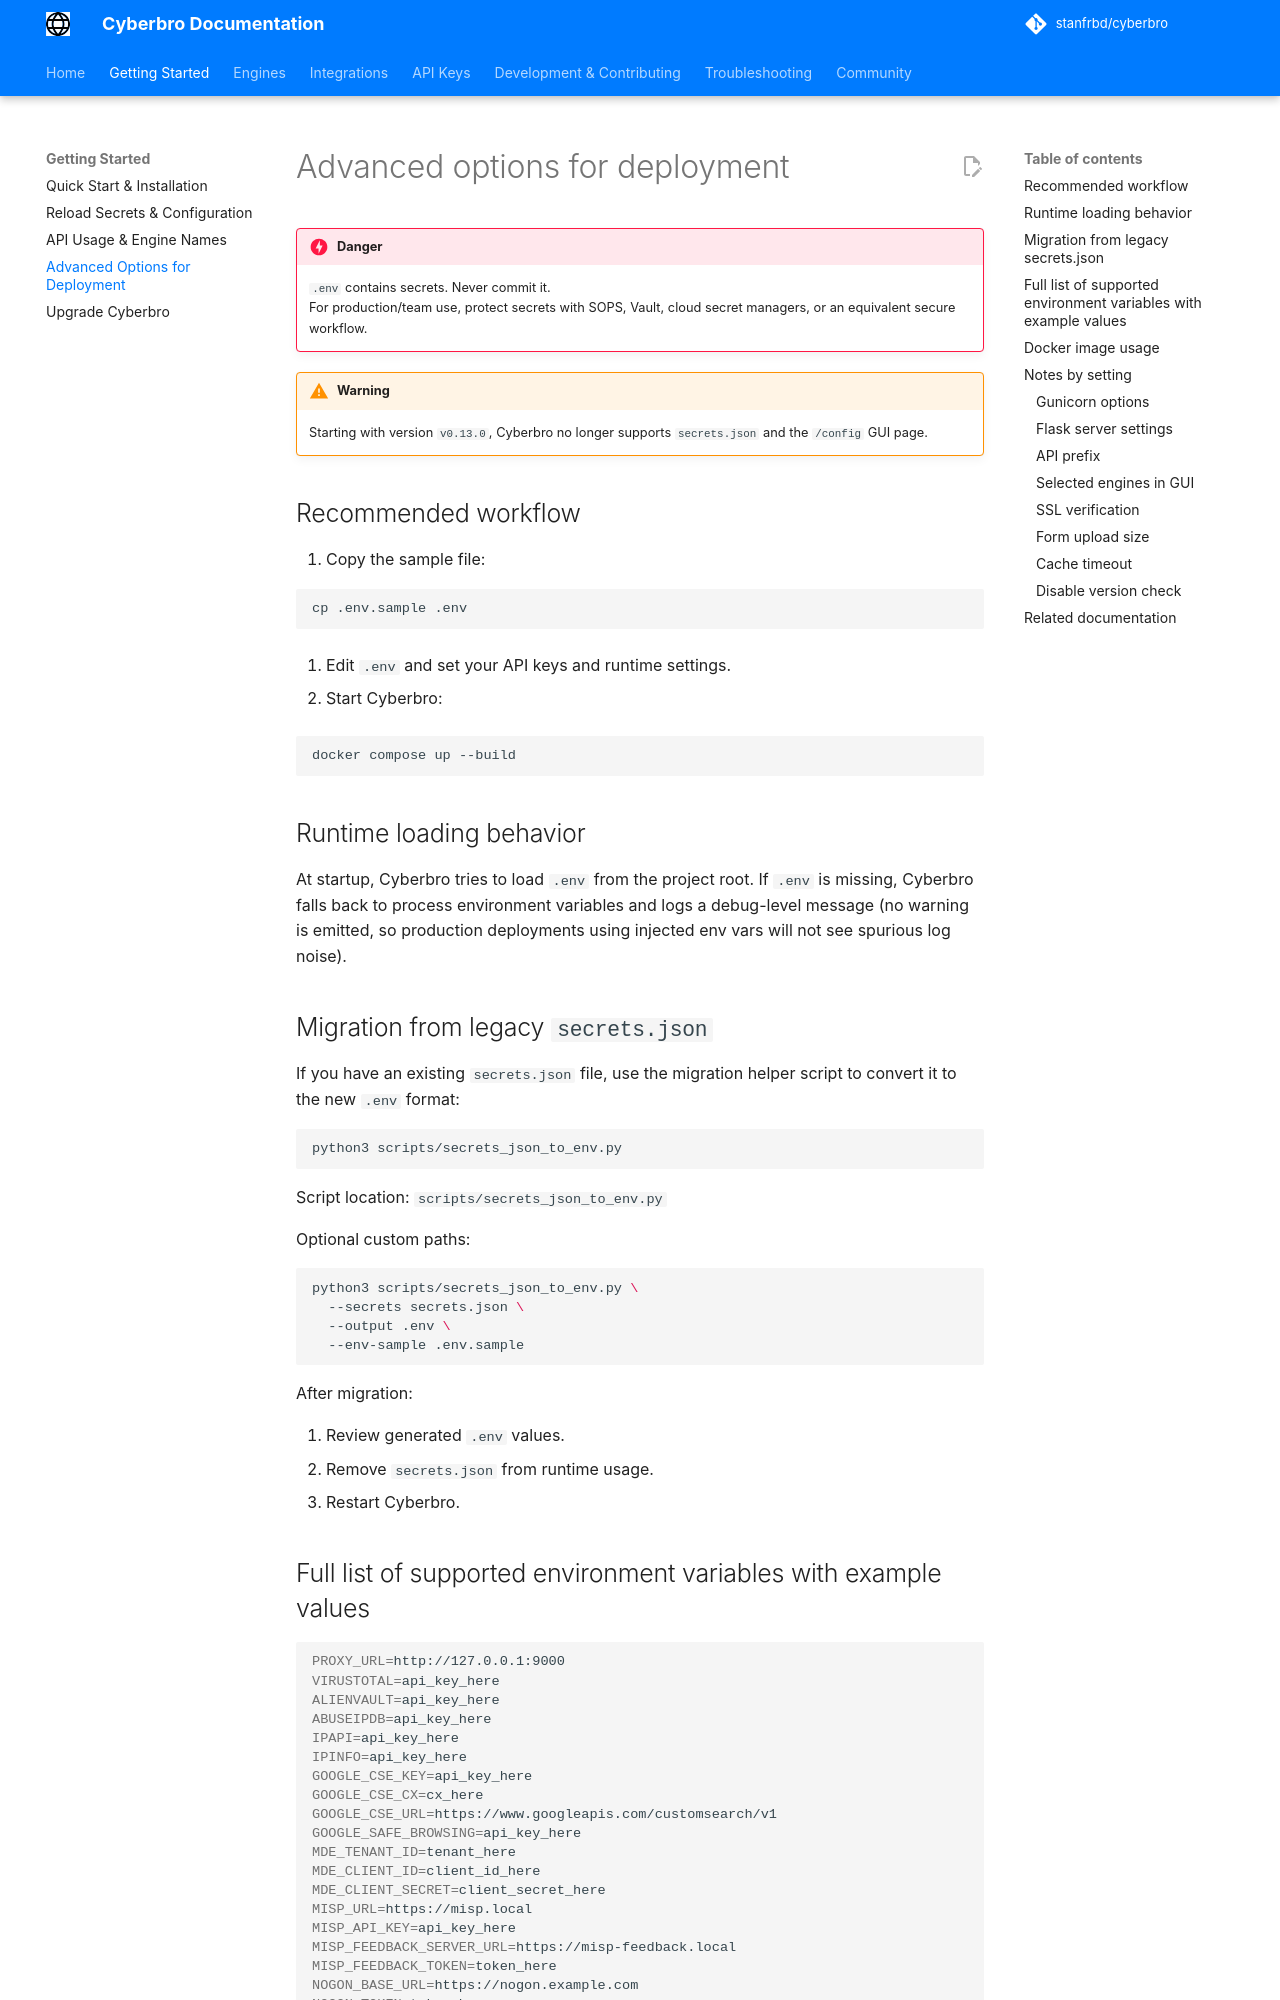

repository: stanfrbd/cyberbro · page: quick-start/Advanced-options-for-deployment/index.html · generator: mkdocs

# Advanced options for deployment

!!! danger
    `.env` contains secrets. Never commit it.  
    For production/team use, protect secrets with SOPS, Vault, cloud secret managers, or an equivalent secure workflow.

!!! warning
    Starting with version `v0.13.0`, Cyberbro no longer supports `secrets.json` and the `/config` GUI page.

## Recommended workflow

1. Copy the sample file:

```bash
cp .env.sample .env
```

2. Edit `.env` and set your API keys and runtime settings.

3. Start Cyberbro:

```bash
docker compose up --build
```

## Runtime loading behavior

At startup, Cyberbro tries to load `.env` from the project root.
If `.env` is missing, Cyberbro falls back to process environment variables and logs a debug-level message (no warning is emitted, so production deployments using injected env vars will not see spurious log noise).

## Migration from legacy `secrets.json`

If you have an existing `secrets.json` file, use the migration helper script to convert it to the new `.env` format:

```bash
python3 scripts/secrets_json_to_env.py
```

Script location: `scripts/secrets_json_to_env.py`

Optional custom paths:

```bash
python3 scripts/secrets_json_to_env.py \
  --secrets secrets.json \
  --output .env \
  --env-sample .env.sample
```

After migration:

1. Review generated `.env` values.
2. Remove `secrets.json` from runtime usage.
3. Restart Cyberbro.
